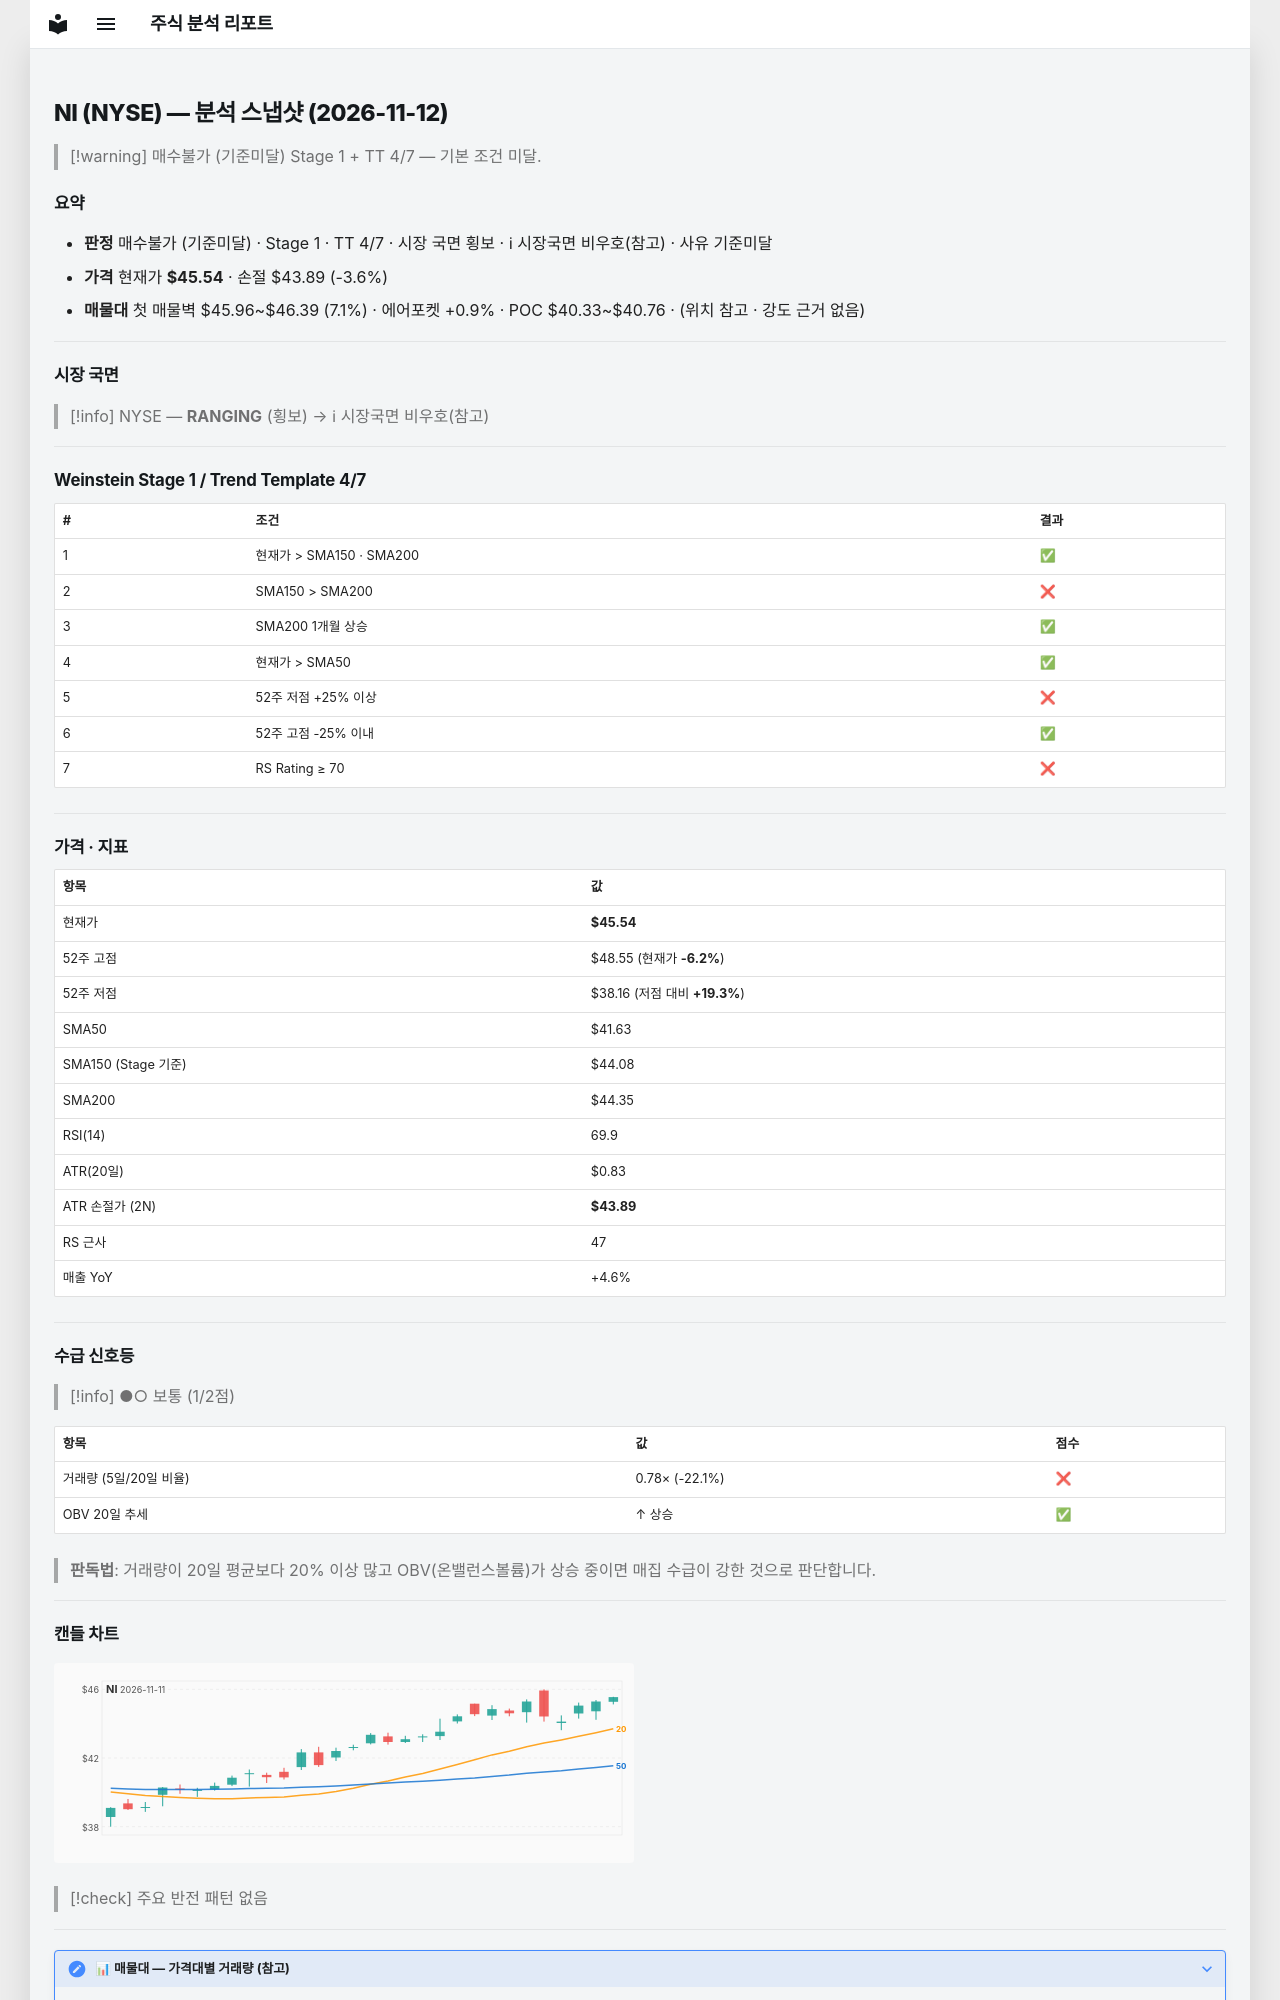

repository: soloandco/stock-reports · page: snapshots/NI-2026-11-12/index.html · generator: mkdocs

---
type: analysis-snapshot
title: NI 분석 스냅샷
ticker: NI
market: NYSE
created: 2026-11-12
updated: 2026-11-12
bar-date: 2026-11-11
verdict: 매수불가
verdict-reason: 기준미달
real-rr: 1.82
sma50-gap-pct: 9.4
weekly-position: 저항대아래
weekly-overhead-price: 48.55
weekly-overhead-pct: 6.6
stage: 1
trend-template-score: 4
tt-max: 7
ma-set: sma-50-150-200
price: 45.54499816894531
stop-price: 43.888072235521335
market-regime: RANGING
supply-demand-score: 1/2
supply-demand-label: 보통
status: tracking
tags:
  - stock-agent
  - watchlist
  - NI
  - analysis
related:
  - "[[analysis-template]]"
---

# NI (NYSE) — 분석 스냅샷 (2026-11-12)

> [!warning] 매수불가 (기준미달)
> Stage 1 + TT 4/7 — 기본 조건 미달.

## 요약

- **판정** 매수불가 (기준미달) · Stage 1 · TT 4/7 · 시장 국면 횡보 · ℹ 시장국면 비우호(참고) · 사유 기준미달
- **가격** 현재가 **$45.54** · 손절 $43.89 (-3.6%)
- **매물대** 첫 매물벽 $45.96~$46.39 (7.1%) · 에어포켓 +0.9% · POC $40.33~$40.76 · (위치 참고 · 강도 근거 없음)

---

## 시장 국면

> [!info] NYSE — **RANGING** (횡보) → ℹ 시장국면 비우호(참고)

---

## Weinstein Stage 1 / Trend Template 4/7

| # | 조건 | 결과 |
|---|------|------|
| 1 | 현재가 > SMA150 · SMA200 | ✅ |
| 2 | SMA150 > SMA200 | ❌ |
| 3 | SMA200 1개월 상승 | ✅ |
| 4 | 현재가 > SMA50 | ✅ |
| 5 | 52주 저점 +25% 이상 | ❌ |
| 6 | 52주 고점 -25% 이내 | ✅ |
| 7 | RS Rating ≥ 70 | ❌ |

---

## 가격 · 지표

| 항목 | 값 |
|------|---|
| 현재가 | **$45.54** |
| 52주 고점 | $48.55 (현재가 **-6.2%**) |
| 52주 저점 | $38.16 (저점 대비 **+19.3%**) |
| SMA50 | $41.63 |
| SMA150 (Stage 기준) | $44.08 |
| SMA200 | $44.35 |
| RSI(14) | 69.9 |
| ATR(20일) | $0.83 |
| ATR 손절가 (2N) | **$43.89** |
| RS 근사 | 47 |
| 매출 YoY | +4.6% |

---
## 수급 신호등

> [!info] ●○ 보통 (1/2점)

| 항목 | 값 | 점수 |
|------|------|------|
| 거래량 (5일/20일 비율) | 0.78× (-22.1%) | ❌ |
| OBV 20일 추세 | ↑ 상승 | ✅ |

> **판독법**: 거래량이 20일 평균보다 20% 이상 많고 OBV(온밸런스볼륨)가 상승 중이면 매집 수급이 강한 것으로 판단합니다.

---
